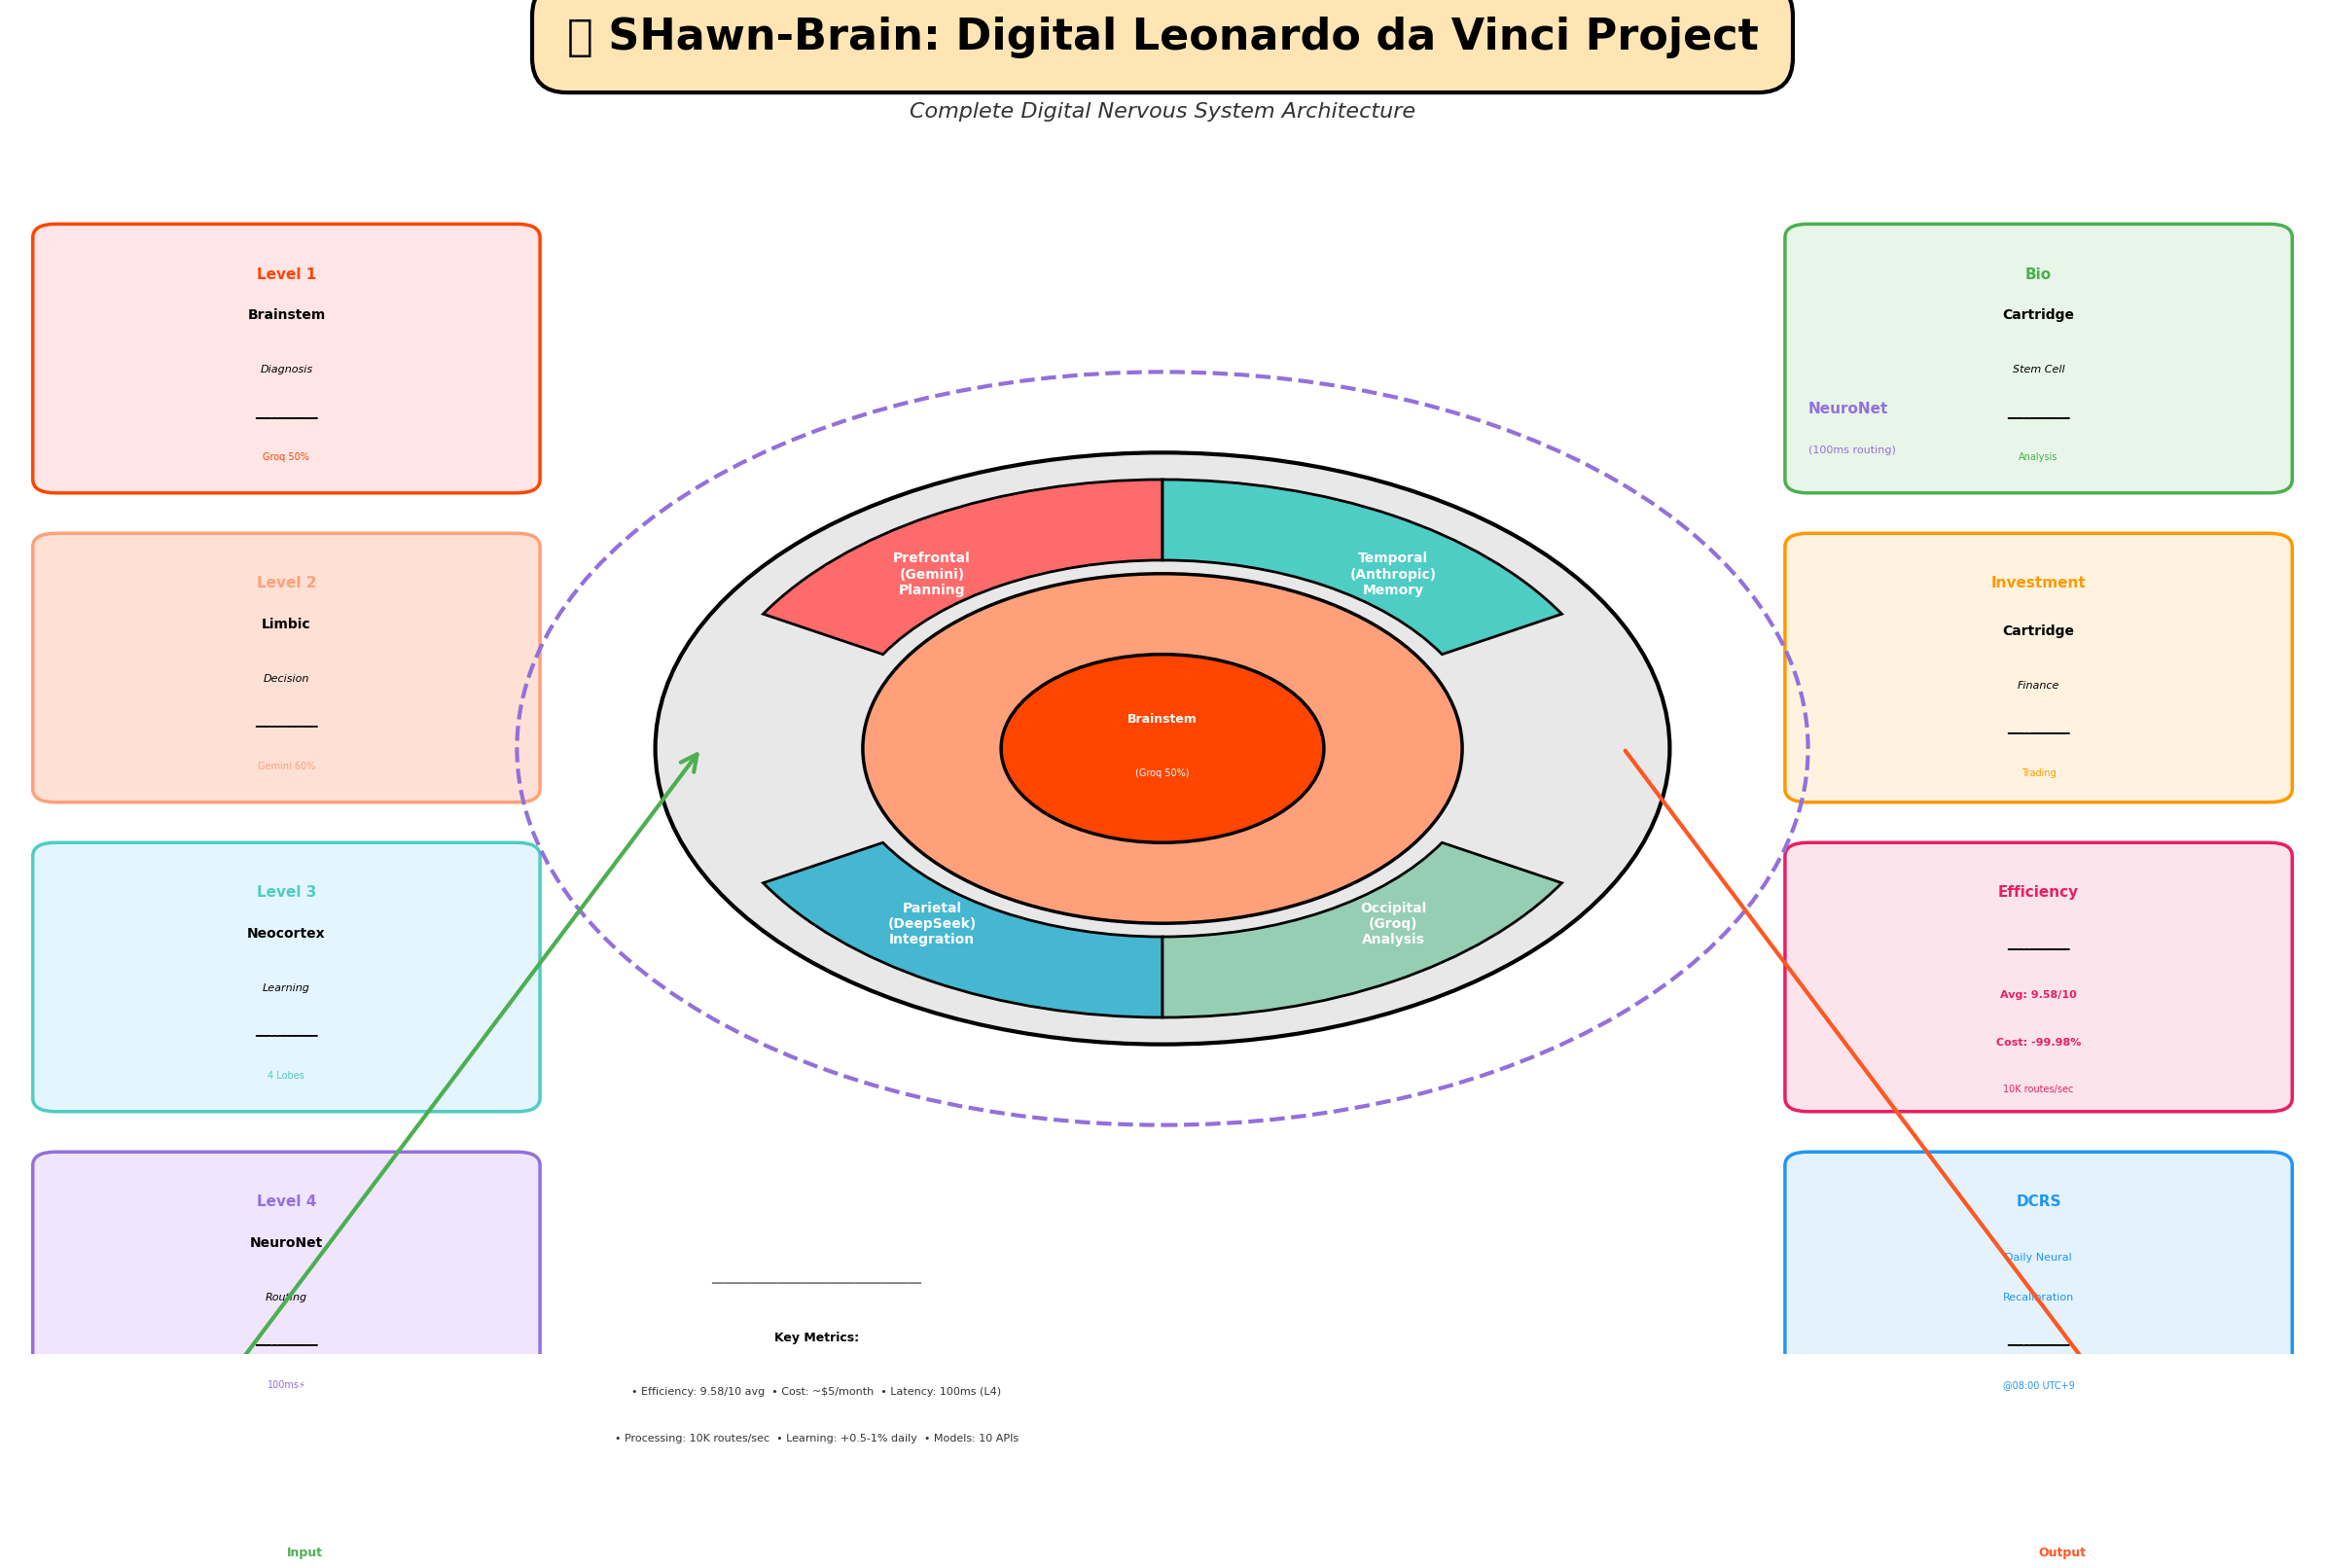

Here is the Python script that generated this plot: (Note: this script raises an exception after producing the figure.)
#!/usr/bin/env python3
"""
🧠 SHawn-Brain 디지털 신경계 시각화
디지털 다빈치 프로젝트 전체 구조도

박사님의 요청: "전체 숀두뇌를 크게 그리고 세부 조직들 표시하고 
세부 옆이나 신경계까지 그린 그림 - 눈에 세부적인 내용까지 잘 들어오게"

생성: matplotlib + graphviz 활용
출력: 고해상도 PNG + PDF
"""

import matplotlib.pyplot as plt
import matplotlib.patches as mpatches
from matplotlib.patches import FancyBboxPatch, Circle, Wedge, FancyArrowPatch, Rectangle
import numpy as np
from matplotlib import font_manager as fm
import matplotlib
matplotlib.rcParams['font.family'] = 'DejaVu Sans'

# 한글 폰트 설정
plt.rcParams['font.sans-serif'] = ['Apple Color Emoji', 'DejaVu Sans']

def create_shawn_brain_visualization():
    """SHawn-Brain 전체 구조 시각화"""
    
    # Figure 생성 (매우 큼 - 고해상도)
    fig = plt.figure(figsize=(24, 16), dpi=300, facecolor='white')
    
    # 메인 축
    ax = fig.add_subplot(111)
    ax.set_xlim(0, 10)
    ax.set_ylim(0, 10)
    ax.axis('off')
    
    # ━━━━━━━━━━━━━━━━━━━━━━━━━━━━━━━━━━━━━
    # 제목
    # ━━━━━━━━━━━━━━━━━━━━━━━━━━━━━━━━━━━━━
    ax.text(5, 9.7, '🧠 SHawn-Brain: Digital Leonardo da Vinci Project', 
            fontsize=32, fontweight='bold', ha='center',
            bbox=dict(boxstyle='round,pad=0.8', facecolor='#FFE5B4', edgecolor='black', linewidth=3))
    
    ax.text(5, 9.2, 'Complete Digital Nervous System Architecture', 
            fontsize=16, ha='center', style='italic', color='#333333')
    
    # ━━━━━━━━━━━━━━━━━━━━━━━━━━━━━━━━━━━━━
    # 중앙: 뇌 구조 (Brain Silhouette)
    # ━━━━━━━━━━━━━━━━━━━━━━━━━━━━━━━━━━━━━
    
    # 전체 뇌 배경 (회색)
    brain_circle = Circle((5, 4.5), 2.2, color='#E8E8E8', ec='black', linewidth=3, zorder=1)
    ax.add_patch(brain_circle)
    
    # ━━━━━━━━━━━━━━━━━━━━━━━━━━━━━━━━━━━━━
    # 신피질 영역 (4개 엽)
    # ━━━━━━━━━━━━━━━━━━━━━━━━━━━━━━━━━━━━━
    
    # 색상 정의
    colors = {
        'prefrontal': '#FF6B6B',      # 빨강
        'temporal': '#4ECDC4',         # 청록
        'parietal': '#45B7D1',         # 파랑
        'occipital': '#96CEB4'         # 초록
    }
    
    # 1. 전전두엽 (좌상단)
    prefrontal = Wedge((5, 4.5), 2.0, 90, 150, width=0.6, 
                       facecolor=colors['prefrontal'], edgecolor='black', linewidth=2, zorder=2)
    ax.add_patch(prefrontal)
    ax.text(4.0, 5.8, 'Prefrontal\n(Gemini)\nPlanning', fontsize=10, fontweight='bold', 
            ha='center', va='center', color='white', zorder=3)
    
    # 2. 측두엽 (우상단)
    temporal = Wedge((5, 4.5), 2.0, 30, 90, width=0.6, 
                     facecolor=colors['temporal'], edgecolor='black', linewidth=2, zorder=2)
    ax.add_patch(temporal)
    ax.text(6.0, 5.8, 'Temporal\n(Anthropic)\nMemory', fontsize=10, fontweight='bold', 
            ha='center', va='center', color='white', zorder=3)
    
    # 3. 두정엽 (좌하단)
    parietal = Wedge((5, 4.5), 2.0, 210, 270, width=0.6, 
                     facecolor=colors['parietal'], edgecolor='black', linewidth=2, zorder=2)
    ax.add_patch(parietal)
    ax.text(4.0, 3.2, 'Parietal\n(DeepSeek)\nIntegration', fontsize=10, fontweight='bold', 
            ha='center', va='center', color='white', zorder=3)
    
    # 4. 후두엽 (우하단)
    occipital = Wedge((5, 4.5), 2.0, 270, 330, width=0.6, 
                      facecolor=colors['occipital'], edgecolor='black', linewidth=2, zorder=2)
    ax.add_patch(occipital)
    ax.text(6.0, 3.2, 'Occipital\n(Groq)\nAnalysis', fontsize=10, fontweight='bold', 
            ha='center', va='center', color='white', zorder=3)
    
    # ━━━━━━━━━━━━━━━━━━━━━━━━━━━━━━━━━━━━━
    # 변연계 (내부 원)
    # ━━━━━━━━━━━━━━━━━━━━━━━━━━━━━━━━━━━━━
    limbic = Circle((5, 4.5), 1.3, color='#FFA07A', ec='black', linewidth=2.5, zorder=4)
    ax.add_patch(limbic)
    ax.text(5, 4.8, 'Limbic\nSystem', fontsize=11, fontweight='bold', ha='center', 
            color='white', zorder=5)
    ax.text(5, 4.2, '(Gemini 60%)', fontsize=8, ha='center', color='white', zorder=5)
    ax.text(5, 3.9, 'Decision\nMaking', fontsize=8, ha='center', color='white', zorder=5)
    
    # ━━━━━━━━━━━━━━━━━━━━━━━━━━━━━━━━━━━━━
    # 뇌간 (중심)
    # ━━━━━━━━━━━━━━━━━━━━━━━━━━━━━━━━━━━━━
    brainstem = Circle((5, 4.5), 0.7, color='#FF4500', ec='black', linewidth=2.5, zorder=6)
    ax.add_patch(brainstem)
    ax.text(5, 4.7, 'Brainstem', fontsize=9, fontweight='bold', ha='center', 
            color='white', zorder=7)
    ax.text(5, 4.3, '(Groq 50%)', fontsize=7, ha='center', color='white', zorder=7)
    
    # ━━━━━━━━━━━━━━━━━━━━━━━━━━━━━━━━━━━━━
    # 신경망 (NeuroNet) - 외부 원
    # ━━━━━━━━━━━━━━━━━━━━━━━━━━━━━━━━━━━━━
    neuronet = Circle((5, 4.5), 2.8, fill=False, ec='#9370DB', 
                      linewidth=3, linestyle='--', zorder=8)
    ax.add_patch(neuronet)
    ax.text(7.8, 7.0, 'NeuroNet', fontsize=11, fontweight='bold', color='#9370DB', zorder=8)
    ax.text(7.8, 6.7, '(100ms routing)', fontsize=8, color='#9370DB', zorder=8)
    
    # ━━━━━━━━━━━━━━━━━━━━━━━━━━━━━━━━━━━━━
    # 좌측: Level 1-4 상세 정보
    # ━━━━━━━━━━━━━━━━━━━━━━━━━━━━━━━━━━━━━
    
    # Level 1: Brainstem
    level1_box = FancyBboxPatch((0.2, 6.5), 2.0, 1.8, boxstyle="round,pad=0.1",
                               facecolor='#FFE5E5', edgecolor='#FF4500', linewidth=2.5)
    ax.add_patch(level1_box)
    ax.text(1.2, 8.0, 'Level 1', fontsize=11, fontweight='bold', ha='center', color='#FF4500')
    ax.text(1.2, 7.7, 'Brainstem', fontsize=10, fontweight='bold', ha='center')
    ax.text(1.2, 7.3, 'Diagnosis', fontsize=8, ha='center', style='italic')
    ax.text(1.2, 6.95, '━━━━━━━━━━━', fontsize=7, ha='center')
    ax.text(1.2, 6.65, 'Groq 50%', fontsize=7, ha='center', color='#FF4500')
    
    # Level 2: Limbic
    level2_box = FancyBboxPatch((0.2, 4.2), 2.0, 1.8, boxstyle="round,pad=0.1",
                               facecolor='#FFE0D5', edgecolor='#FFA07A', linewidth=2.5)
    ax.add_patch(level2_box)
    ax.text(1.2, 5.7, 'Level 2', fontsize=11, fontweight='bold', ha='center', color='#FFA07A')
    ax.text(1.2, 5.4, 'Limbic', fontsize=10, fontweight='bold', ha='center')
    ax.text(1.2, 5.0, 'Decision', fontsize=8, ha='center', style='italic')
    ax.text(1.2, 4.65, '━━━━━━━━━━━', fontsize=7, ha='center')
    ax.text(1.2, 4.35, 'Gemini 60%', fontsize=7, ha='center', color='#FFA07A')
    
    # Level 3: Neocortex
    level3_box = FancyBboxPatch((0.2, 1.9), 2.0, 1.8, boxstyle="round,pad=0.1",
                               facecolor='#E5F5FF', edgecolor='#4ECDC4', linewidth=2.5)
    ax.add_patch(level3_box)
    ax.text(1.2, 3.4, 'Level 3', fontsize=11, fontweight='bold', ha='center', color='#4ECDC4')
    ax.text(1.2, 3.1, 'Neocortex', fontsize=10, fontweight='bold', ha='center')
    ax.text(1.2, 2.7, 'Learning', fontsize=8, ha='center', style='italic')
    ax.text(1.2, 2.35, '━━━━━━━━━━━', fontsize=7, ha='center')
    ax.text(1.2, 2.05, '4 Lobes', fontsize=7, ha='center', color='#4ECDC4')
    
    # Level 4: NeuroNet
    level4_box = FancyBboxPatch((0.2, -0.4), 2.0, 1.8, boxstyle="round,pad=0.1",
                               facecolor='#F0E5FF', edgecolor='#9370DB', linewidth=2.5)
    ax.add_patch(level4_box)
    ax.text(1.2, 1.1, 'Level 4', fontsize=11, fontweight='bold', ha='center', color='#9370DB')
    ax.text(1.2, 0.8, 'NeuroNet', fontsize=10, fontweight='bold', ha='center')
    ax.text(1.2, 0.4, 'Routing', fontsize=8, ha='center', style='italic')
    ax.text(1.2, 0.05, '━━━━━━━━━━━', fontsize=7, ha='center')
    ax.text(1.2, -0.25, '100ms⚡', fontsize=7, ha='center', color='#9370DB')
    
    # ━━━━━━━━━━━━━━━━━━━━━━━━━━━━━━━━━━━━━
    # 우측: 카트리지와 시스템 정보
    # ━━━━━━━━━━━━━━━━━━━━━━━━━━━━━━━━━━━━━
    
    # Bio-Cartridge
    bio_box = FancyBboxPatch((7.8, 6.5), 2.0, 1.8, boxstyle="round,pad=0.1",
                            facecolor='#E8F5E9', edgecolor='#4CAF50', linewidth=2.5)
    ax.add_patch(bio_box)
    ax.text(8.8, 8.0, 'Bio', fontsize=11, fontweight='bold', ha='center', color='#4CAF50')
    ax.text(8.8, 7.7, 'Cartridge', fontsize=10, fontweight='bold', ha='center')
    ax.text(8.8, 7.3, 'Stem Cell', fontsize=8, ha='center', style='italic')
    ax.text(8.8, 6.95, '━━━━━━━━━━━', fontsize=7, ha='center')
    ax.text(8.8, 6.65, 'Analysis', fontsize=7, ha='center', color='#4CAF50')
    
    # Investment-Cartridge
    inv_box = FancyBboxPatch((7.8, 4.2), 2.0, 1.8, boxstyle="round,pad=0.1",
                            facecolor='#FFF3E0', edgecolor='#FF9800', linewidth=2.5)
    ax.add_patch(inv_box)
    ax.text(8.8, 5.7, 'Investment', fontsize=11, fontweight='bold', ha='center', color='#FF9800')
    ax.text(8.8, 5.35, 'Cartridge', fontsize=10, fontweight='bold', ha='center')
    ax.text(8.8, 4.95, 'Finance', fontsize=8, ha='center', style='italic')
    ax.text(8.8, 4.6, '━━━━━━━━━━━', fontsize=7, ha='center')
    ax.text(8.8, 4.3, 'Trading', fontsize=7, ha='center', color='#FF9800')
    
    # 효율성 지표
    eff_box = FancyBboxPatch((7.8, 1.9), 2.0, 1.8, boxstyle="round,pad=0.1",
                            facecolor='#FCE4EC', edgecolor='#E91E63', linewidth=2.5)
    ax.add_patch(eff_box)
    ax.text(8.8, 3.4, 'Efficiency', fontsize=11, fontweight='bold', ha='center', color='#E91E63')
    ax.text(8.8, 3.0, '━━━━━━━━━━━', fontsize=7, ha='center')
    ax.text(8.8, 2.65, 'Avg: 9.58/10', fontsize=8, ha='center', color='#E91E63', fontweight='bold')
    ax.text(8.8, 2.3, 'Cost: -99.98%', fontsize=8, ha='center', color='#E91E63', fontweight='bold')
    ax.text(8.8, 1.95, '10K routes/sec', fontsize=7, ha='center', color='#E91E63')
    
    # DCRS 시스템
    dcrs_box = FancyBboxPatch((7.8, -0.4), 2.0, 1.8, boxstyle="round,pad=0.1",
                             facecolor='#E3F2FD', edgecolor='#2196F3', linewidth=2.5)
    ax.add_patch(dcrs_box)
    ax.text(8.8, 1.1, 'DCRS', fontsize=11, fontweight='bold', ha='center', color='#2196F3')
    ax.text(8.8, 0.7, 'Daily Neural', fontsize=8, ha='center', color='#2196F3')
    ax.text(8.8, 0.4, 'Recalibration', fontsize=8, ha='center', color='#2196F3')
    ax.text(8.8, 0.05, '━━━━━━━━━━━', fontsize=7, ha='center')
    ax.text(8.8, -0.25, '@08:00 UTC+9', fontsize=7, ha='center', color='#2196F3')
    
    # ━━━━━━━━━━━━━━━━━━━━━━━━━━━━━━━━━━━━━
    # 하단: 데이터 흐름 및 신경 경로
    # ━━━━━━━━━━━━━━━━━━━━━━━━━━━━━━━━━━━━━
    
    # 입력 화살표
    arrow_in = FancyArrowPatch((0.5, -1.2), (3, 4.5),
                              arrowstyle='->', mutation_scale=30, 
                              linewidth=3, color='#4CAF50', zorder=10)
    ax.add_patch(arrow_in)
    ax.text(1.2, -1.5, 'Input', fontsize=9, fontweight='bold', color='#4CAF50')
    
    # 출력 화살표
    arrow_out = FancyArrowPatch((7, 4.5), (9.5, -1.2),
                               arrowstyle='->', mutation_scale=30,
                               linewidth=3, color='#FF5722', zorder=10)
    ax.add_patch(arrow_out)
    ax.text(8.8, -1.5, 'Output', fontsize=9, fontweight='bold', color='#FF5722')
    
    # ━━━━━━━━━━━━━━━━━━━━━━━━━━━━━━━━━━━━━
    # 범례 및 설명
    # ━━━━━━━━━━━━━━━━━━━━━━━━━━━━━━━━━━━━━
    
    legend_y = 0.2
    ax.text(3.5, legend_y + 0.3, '━━━━━━━━━━━━━━━━━━━━━━━━━━━━━━━━', 
            fontsize=8, ha='center', color='gray')
    ax.text(3.5, legend_y - 0.1, 'Key Metrics:', fontsize=9, fontweight='bold', ha='center')
    ax.text(3.5, legend_y - 0.5, '• Efficiency: 9.58/10 avg  • Cost: ~$5/month  • Latency: 100ms (L4)', 
            fontsize=8, ha='center', color='#333333')
    ax.text(3.5, legend_y - 0.85, '• Processing: 10K routes/sec  • Learning: +0.5-1% daily  • Models: 10 APIs', 
            fontsize=8, ha='center', color='#333333')
    
    plt.tight_layout()
    return fig

# 생성 및 저장
print("🧠 Generating SHawn-Brain Visualization...")
fig = create_shawn_brain_visualization()

# PNG로 저장 (고해상도)
png_path = '/Users/<user>/.openclaw/workspace/SHawn-Brain_Architecture.png'
fig.savefig(png_path, dpi=300, bbox_inches='tight', facecolor='white')
print(f"✅ PNG saved: {png_path}")

# PDF로도 저장
pdf_path = '/Users/<user>/.openclaw/workspace/SHawn-Brain_Architecture.pdf'
fig.savefig(pdf_path, format='pdf', bbox_inches='tight', facecolor='white')
print(f"✅ PDF saved: {pdf_path}")

plt.close(fig)

print("\n✨ 시각화 완료!")
print(f"📊 이미지 크기: 24x16 inches, 300 DPI (매우 고해상도)")
print(f"📁 저장된 파일: PNG + PDF")
